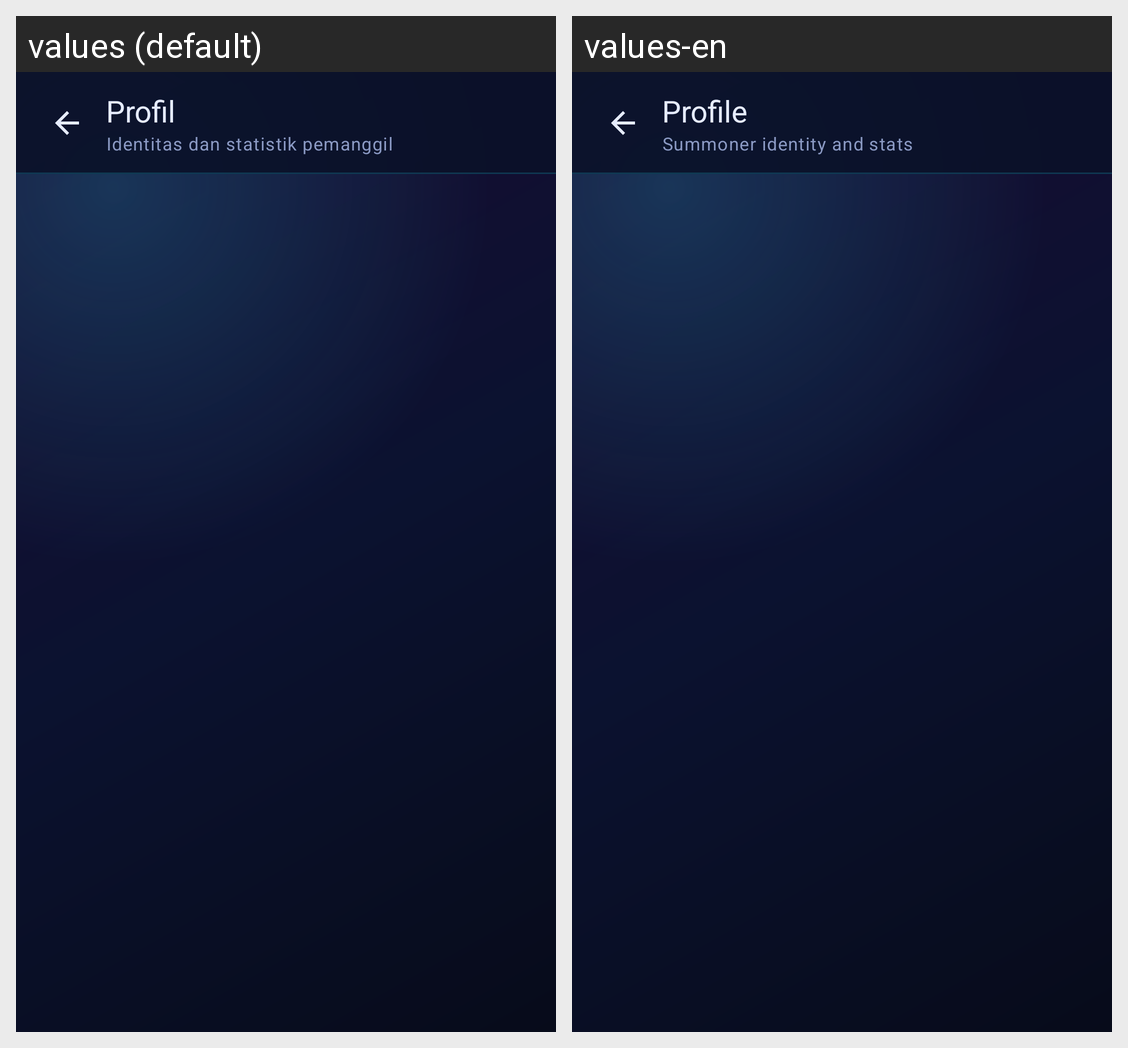

Here is an Android app screen in its default locale and in the app's own translations. Write out the translated-string differences for the strings that appear on this screen.
Android screen res/layout/activity_profile.xml rendered under 2 locales, left to right: values (default), values-en. Device: Nexus 5 (rendered at 1080×1920; each locale shown at half size, 540×960, under a caption strip naming it); theme Theme.TheMyth.
Strings drawn on this screen, with the default value and each locale's value (text and hints the layout hard-codes, and strings that could not be matched under every locale, appear in the picture but are not listed):

profile_title
  values: Profil
  values-en: Profile

profile_subtitle
  values: Identitas dan statistik pemanggil
  values-en: Summoner identity and stats
